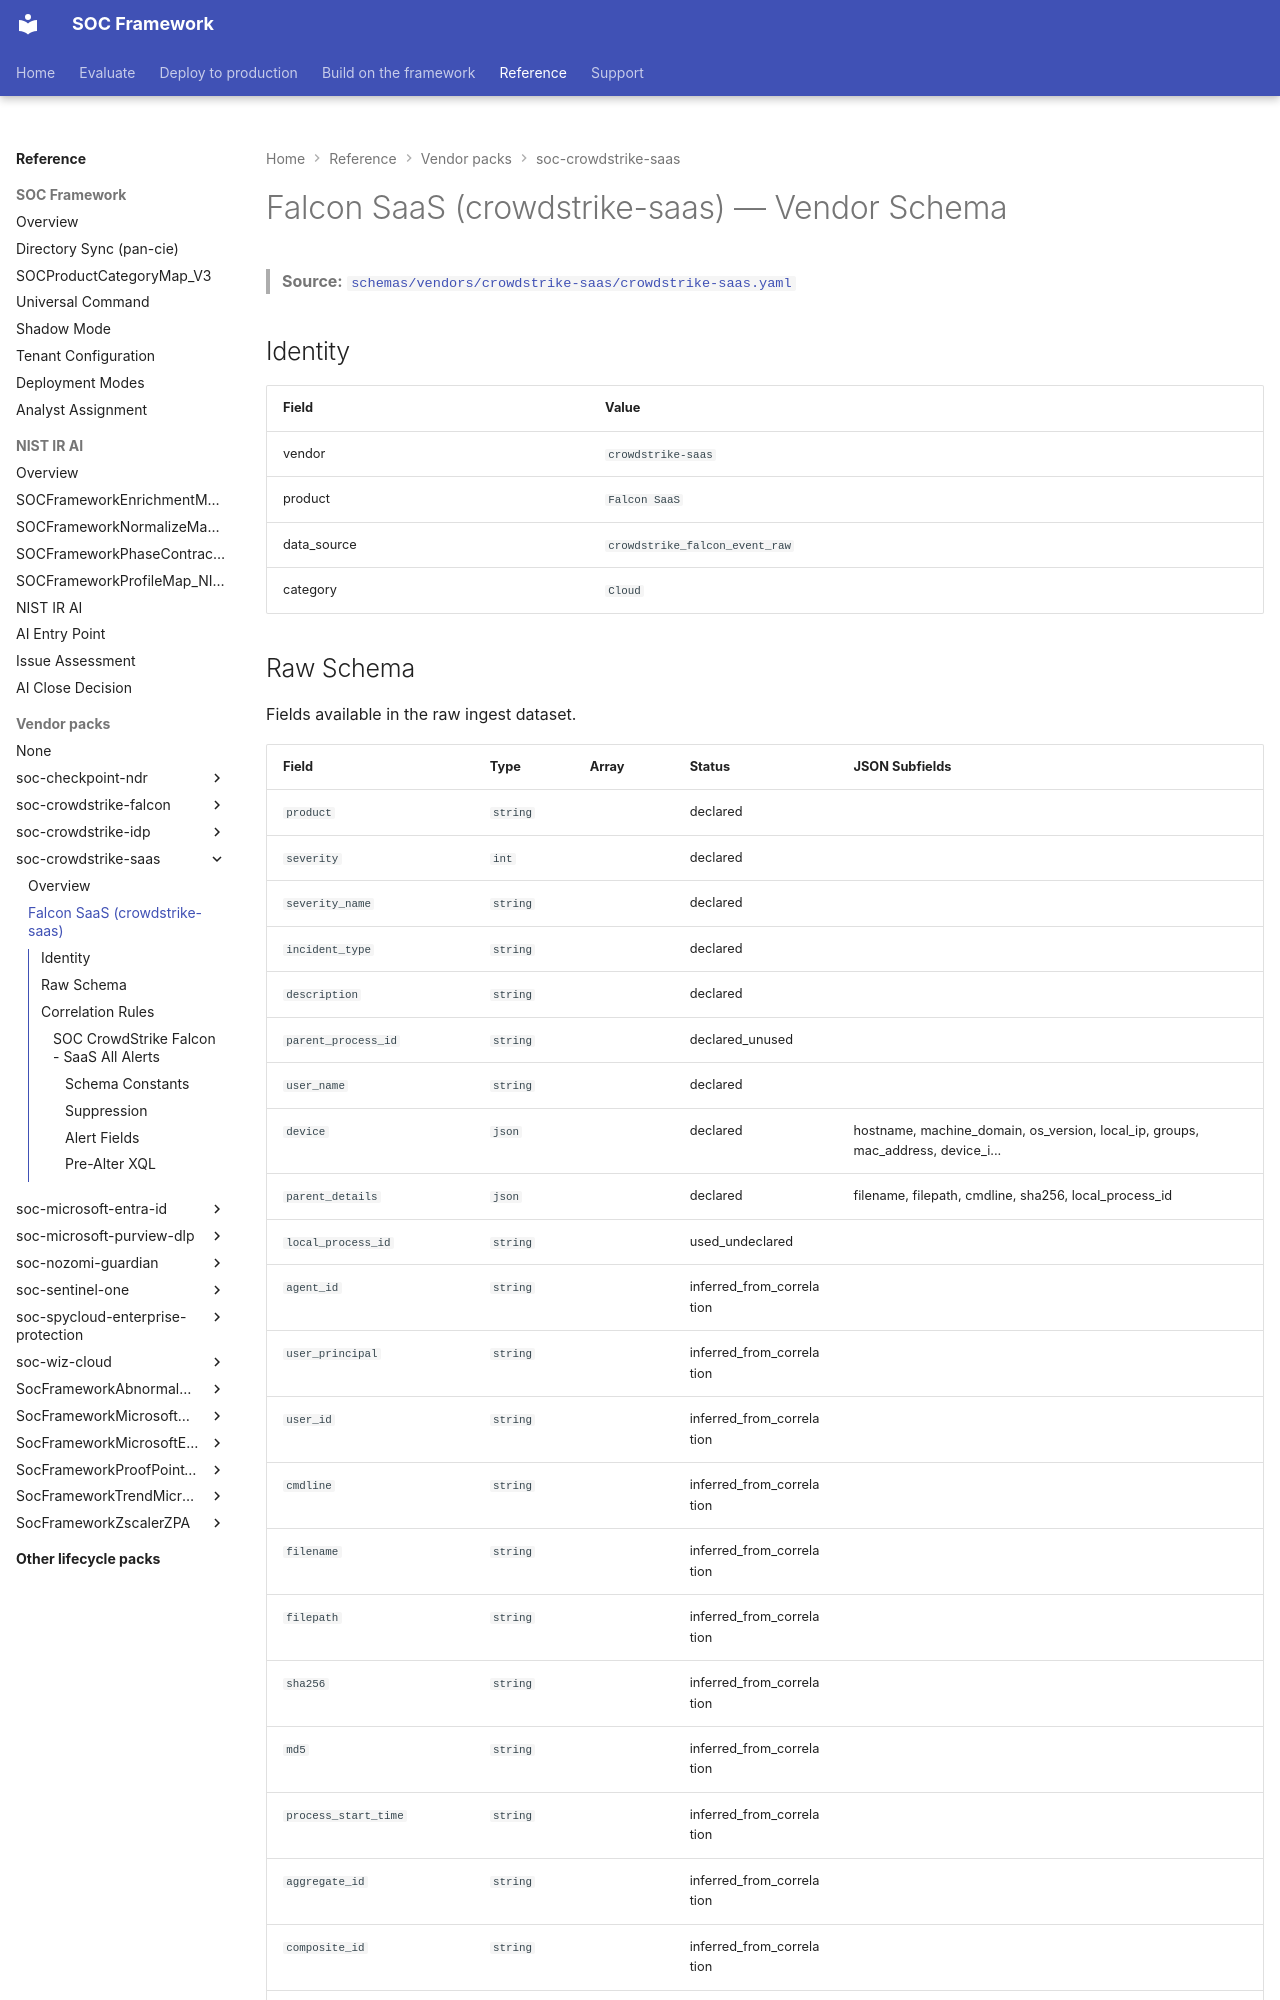

repository: Palo-Cortex/secops-framework · page: soc-crowdstrike-saas/crowdstrike-saas/index.html · generator: mkdocs

# Falcon SaaS (crowdstrike-saas) — Vendor Schema

<!-- GENERATED FILE — do not edit by hand. Run `python tools/generate_schema_docs.py` to regenerate. -->

> **Source:** [`schemas/vendors/crowdstrike-saas/crowdstrike-saas.yaml`](https://github.com/Palo-Cortex/secops-framework/blob/main/schemas/vendors/crowdstrike-saas/crowdstrike-saas.yaml)

## Identity

| Field | Value |
|---|---|
| vendor | `crowdstrike-saas` |
| product | `Falcon SaaS` |
| data_source | `crowdstrike_falcon_event_raw` |
| category | `Cloud` |
